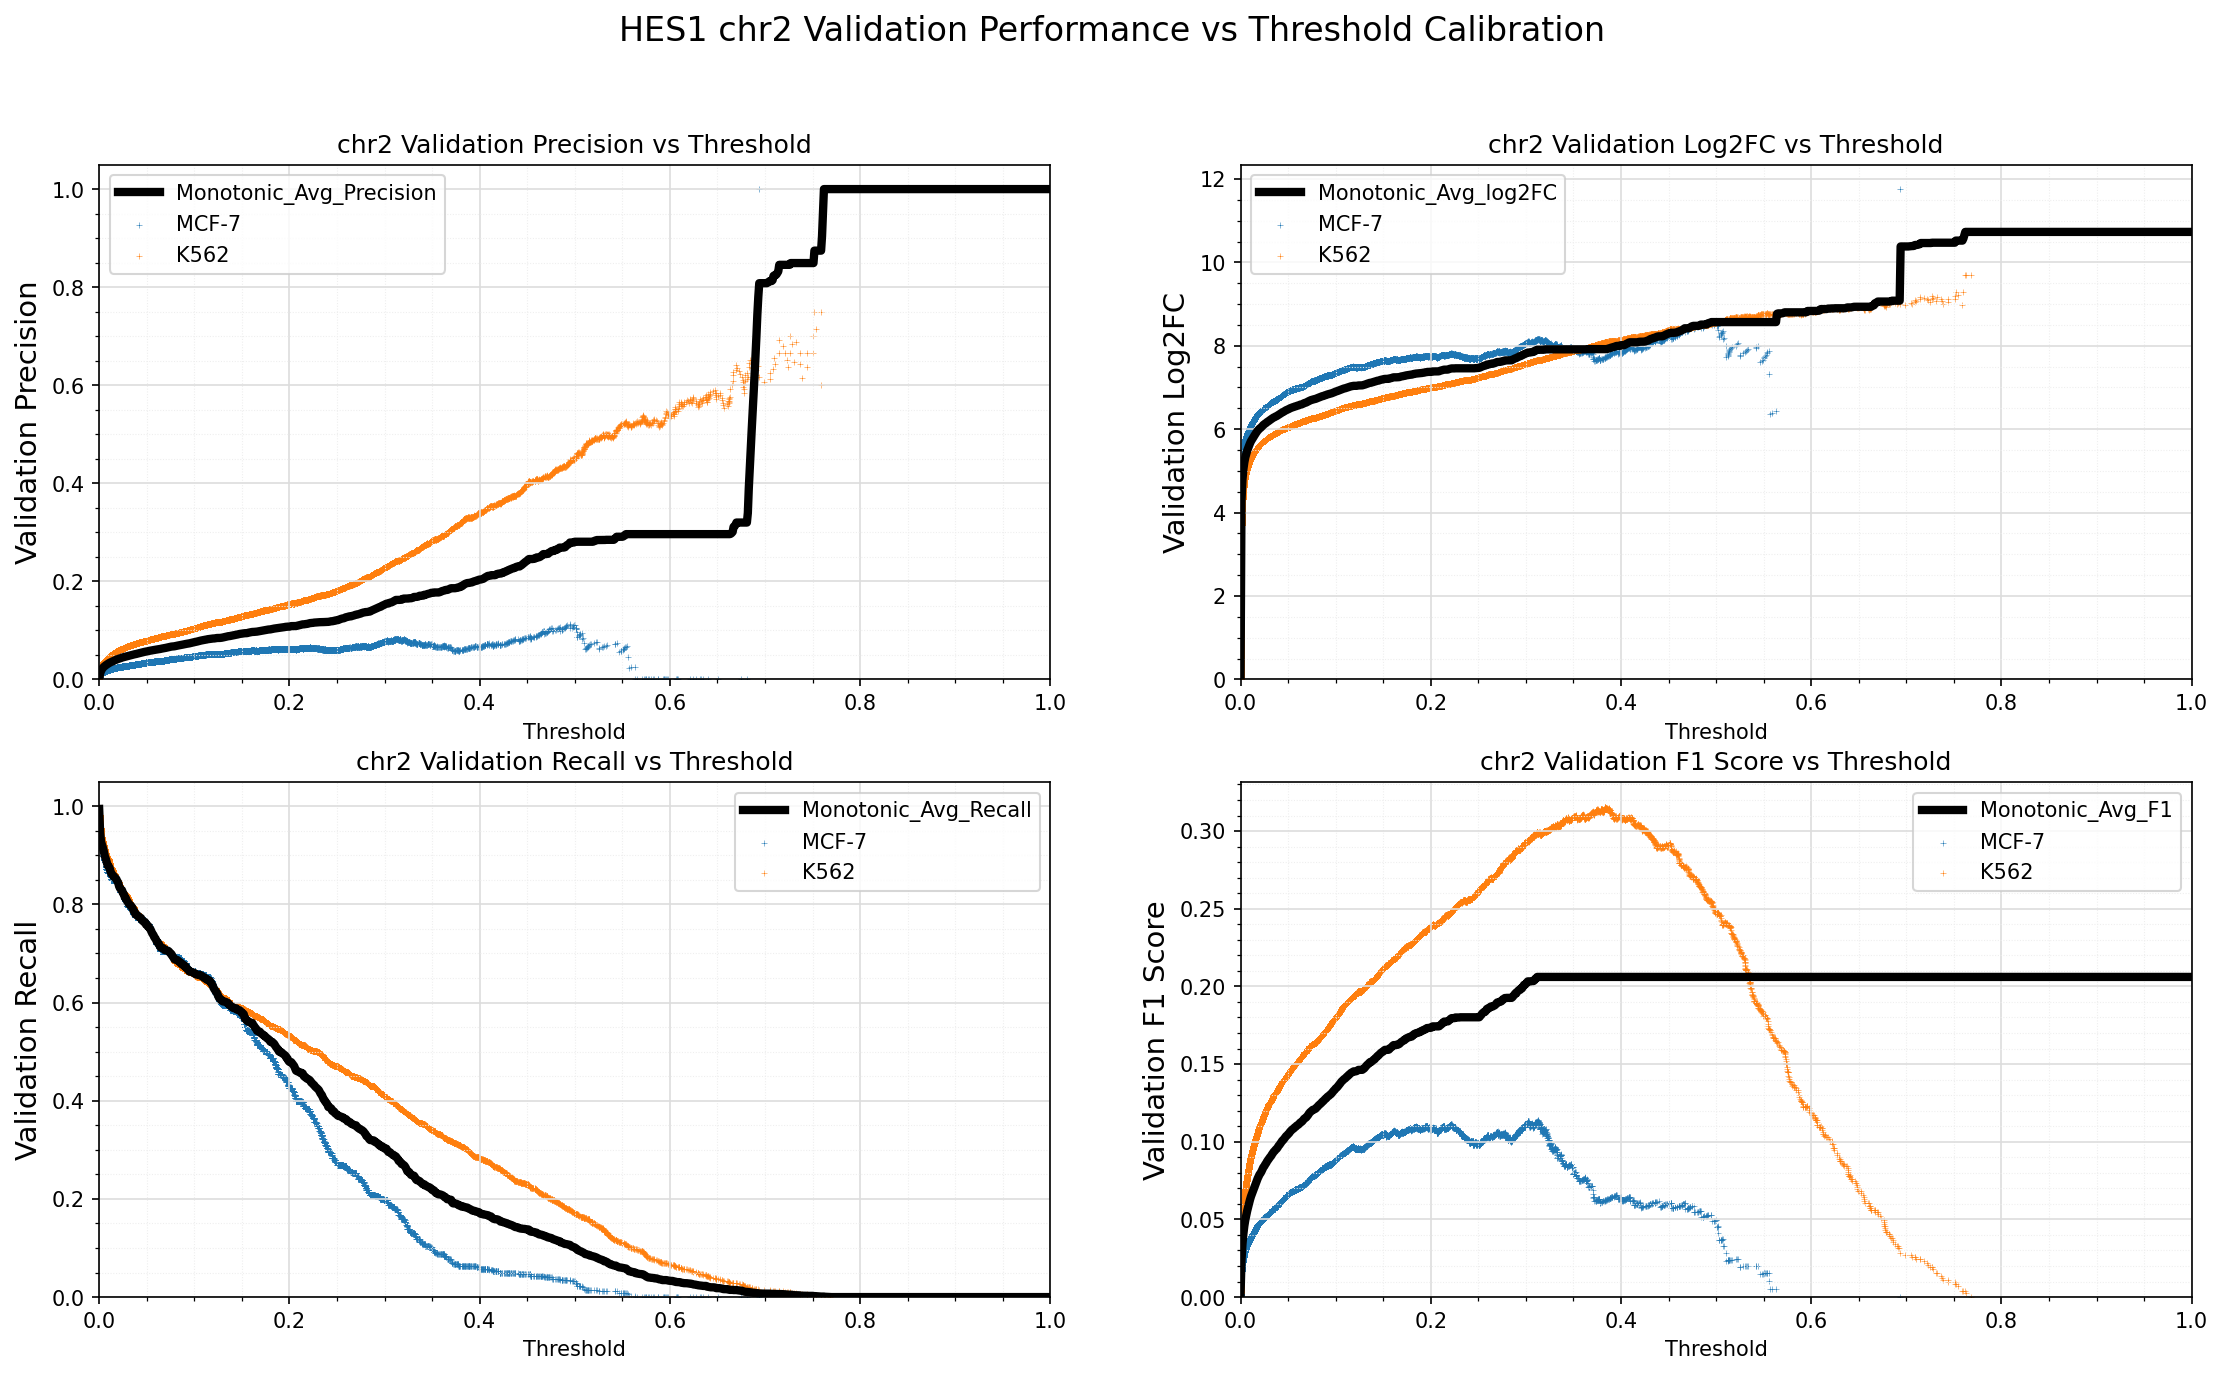

Values plotted in this chart, from the file beside it:
Standard_Thresh	Monotonic_Avg_Precision	Monotonic_Avg_Recall	Monotonic_Avg_log2FC	Monotonic_Avg_F1
0.0	0.0007434	0.9942	-0.004433	0.001485
0.001	0.01191	0.9463	4.271	0.02349
0.002	0.01729	0.9272	4.78	0.03388
0.003	0.0209	0.9208	5.04	0.04076
0.004	0.02358	0.9148	5.206	0.04582
0.005	0.02562	0.907	5.322	0.04964
0.006	0.02728	0.8977	5.408	0.05272
0.007	0.02877	0.8924	5.483	0.05549
0.008	0.03019	0.8852	5.548	0.0581
0.009	0.03145	0.8787	5.605	0.06041
0.01	0.03273	0.8773	5.662	0.06276
0.011	0.03386	0.8738	5.712	0.06482
0.012	0.03477	0.8667	5.751	0.06646
0.013	0.03576	0.8621	5.788	0.06825
0.014	0.0367	0.86	5.827	0.06994
0.015	0.03754	0.8568	5.861	0.07147
0.016	0.0385	0.8558	5.898	0.07319
0.017	0.0394	0.8537	5.933	0.0748
0.018	0.04024	0.8516	5.964	0.07631
0.019	0.04102	0.8473	5.989	0.07768
0.02	0.04172	0.8441	6.013	0.07892
0.021	0.04222	0.8366	6.029	0.07977
0.022	0.04283	0.8327	6.051	0.08085
0.023	0.04356	0.8298	6.075	0.08211
0.024	0.04435	0.8288	6.102	0.08353
0.025	0.04481	0.8227	6.117	0.08429
0.026	0.04544	0.8206	6.136	0.0854
0.027	0.04597	0.8141	6.149	0.08629
0.028	0.04661	0.8127	6.171	0.08742
0.029	0.04714	0.8076	6.185	0.08832
0.03	0.04764	0.8052	6.202	0.08917
0.031	0.04815	0.8016	6.219	0.09004
0.032	0.04856	0.7992	6.233	0.09075
0.033	0.04916	0.7982	6.251	0.09179
0.034	0.04967	0.7953	6.266	0.09265
0.035	0.05022	0.7928	6.281	0.09358
0.036	0.05057	0.7874	6.29	0.09415
0.037	0.05103	0.7857	6.305	0.09495
0.038	0.05134	0.78	6.314	0.09543
0.039	0.05184	0.7786	6.328	0.09628
0.04	0.05244	0.7782	6.346	0.09733
0.041	0.05286	0.7757	6.358	0.09802
0.042	0.05336	0.774	6.373	0.09887
0.043	0.05391	0.7733	6.388	0.0998
0.044	0.05447	0.7719	6.405	0.1008
0.045	0.05474	0.7676	6.413	0.1012
0.046	0.05522	0.7659	6.428	0.102
0.047	0.05569	0.7645	6.441	0.1028
0.048	0.05622	0.7641	6.456	0.1037
0.049	0.05653	0.7595	6.464	0.1041
0.05	0.05697	0.7588	6.476	0.1049
0.051	0.05731	0.7556	6.485	0.1054
0.052	0.05787	0.7551	6.5	0.1064
0.053	0.05826	0.7513	6.509	0.107
0.054	0.05868	0.7488	6.519	0.1077
0.055	0.05896	0.7441	6.526	0.1081
0.056	0.05928	0.7402	6.532	0.1086
0.057	0.05968	0.7377	6.542	0.1093
0.058	0.05995	0.7327	6.548	0.1096
0.059	0.06035	0.7309	6.557	0.1103
... 941 more rows
